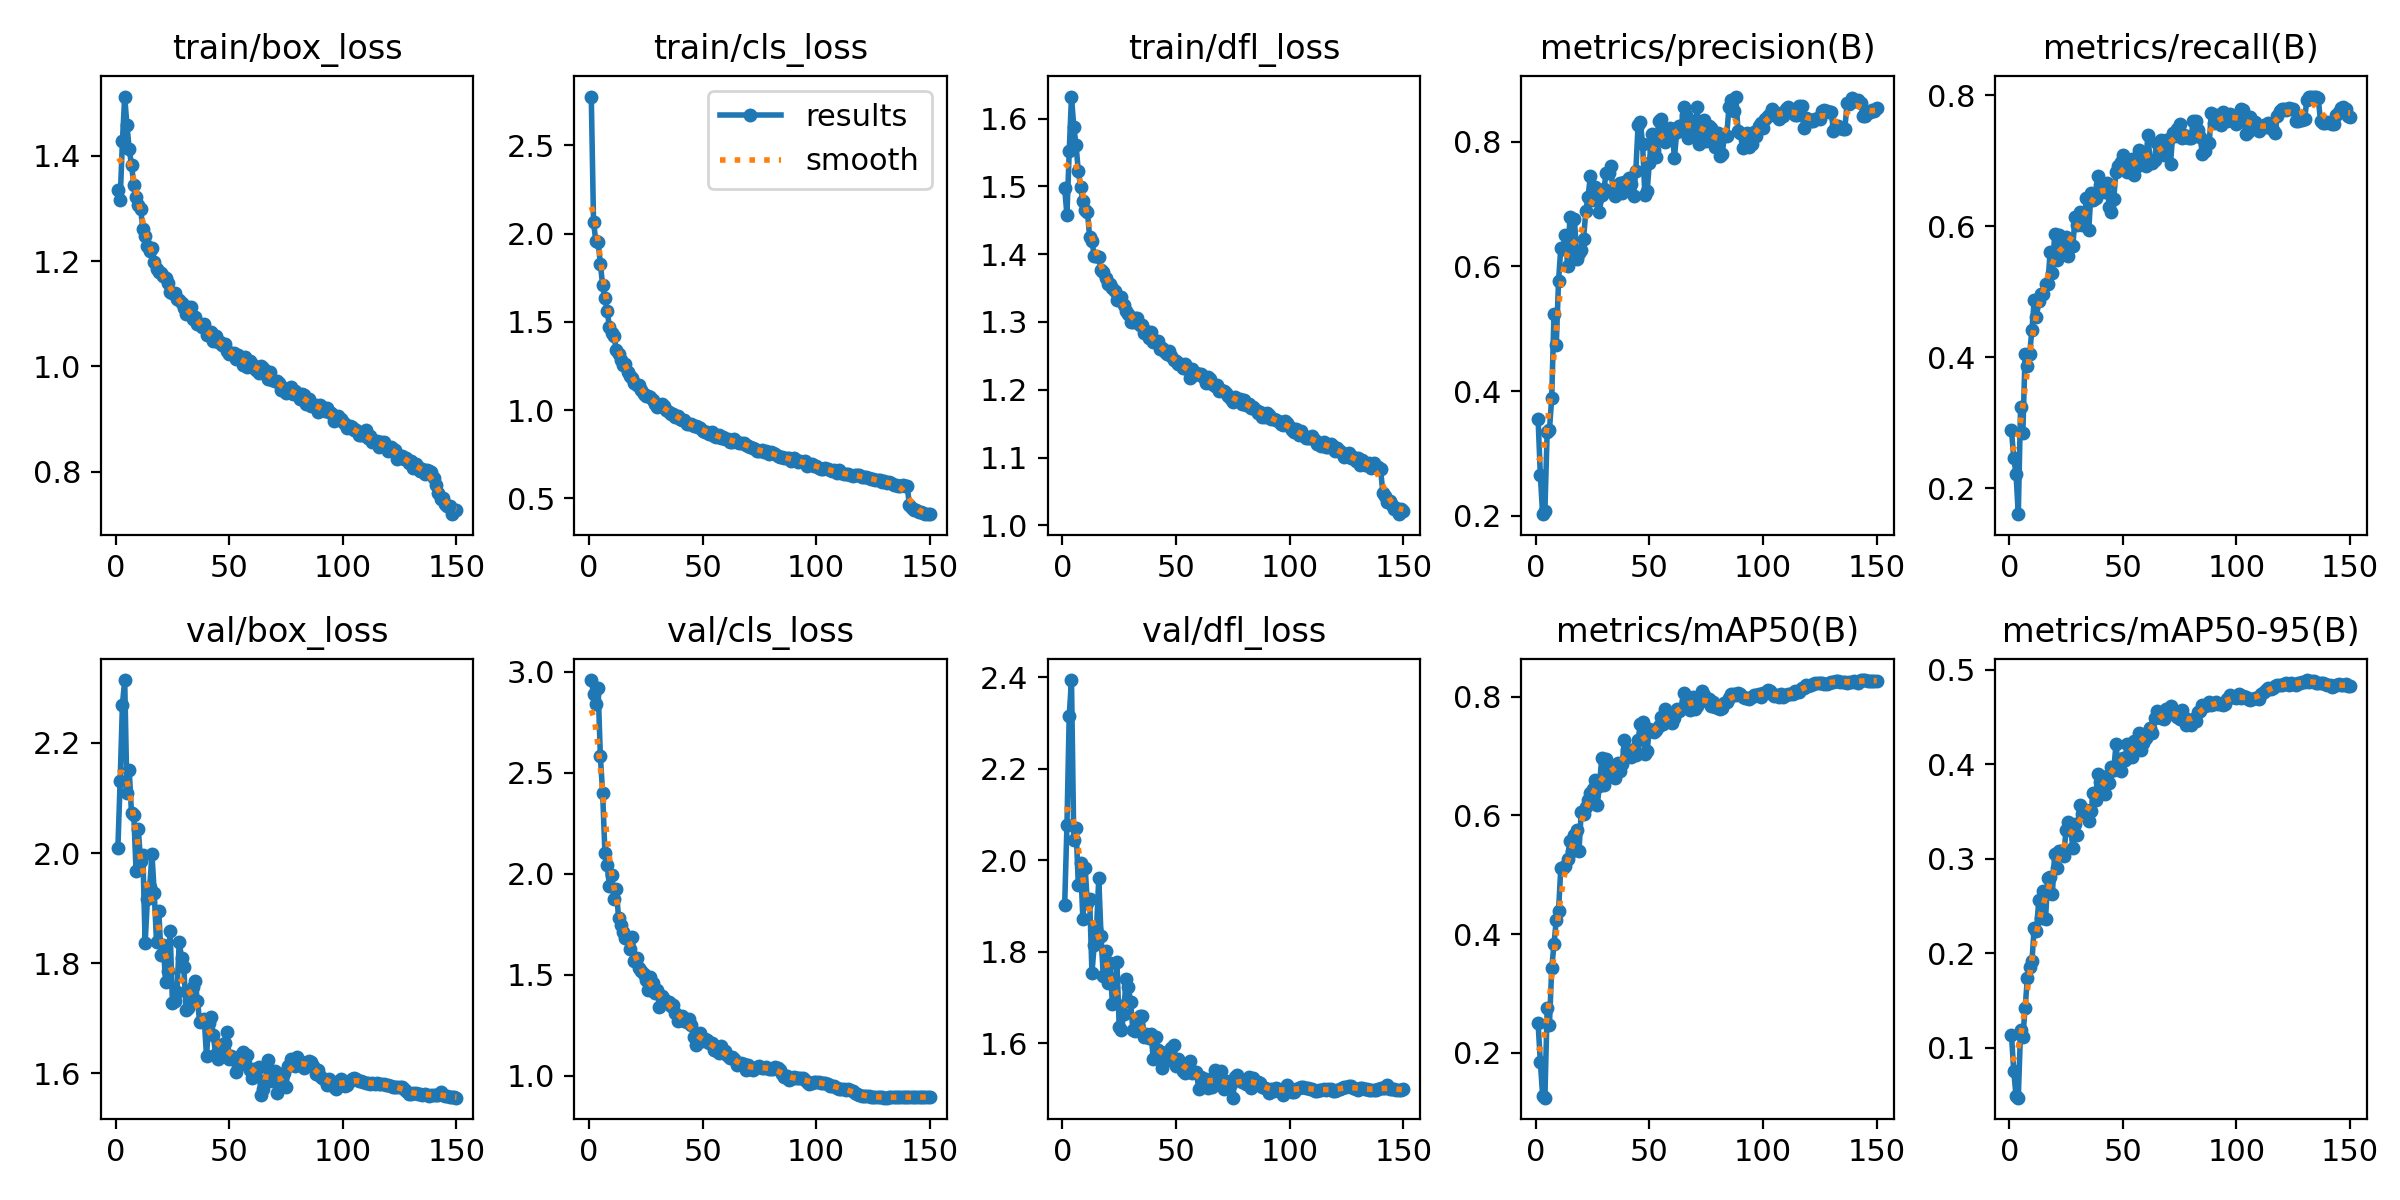

Source data for this figure (header and first rows):
epoch, time, train/box_loss, train/cls_loss, train/dfl_loss, metrics/precision(B), metrics/recall(B), metrics/mAP50(B), metrics/mAP50-95(B), val/box_loss, val/cls_loss, val/dfl_loss, lr/pg0, lr/pg1, lr/pg2
1, 93.97, 1.336, 2.776, 1.497, 0.3558, 0.2883, 0.2498, 0.1131, 2.009, 2.959, 1.903, 0.00333, 0.00333, 0.00333
2, 181.9, 1.317, 2.064, 1.458, 0.2652, 0.2467, 0.1844, 0.07556, 2.132, 2.888, 2.077, 0.006619, 0.006619, 0.006619
3, 268, 1.428, 1.958, 1.552, 0.2024, 0.2219, 0.1278, 0.04907, 2.27, 2.839, 2.316, 0.009864, 0.009864, 0.009864
4, 353.8, 1.513, 1.953, 1.632, 0.208, 0.1605, 0.1242, 0.04708, 2.314, 2.921, 2.394, 0.009802, 0.009802, 0.009802
5, 438.7, 1.458, 1.83, 1.588, 0.334, 0.3241, 0.2745, 0.1182, 2.109, 2.581, 2.045, 0.009736, 0.009736, 0.009736
6, 523.8, 1.413, 1.706, 1.561, 0.3373, 0.2843, 0.2469, 0.1109, 2.15, 2.401, 2.072, 0.00967, 0.00967, 0.00967
7, 608.6, 1.383, 1.637, 1.522, 0.3889, 0.4048, 0.342, 0.1421, 2.072, 2.104, 1.946, 0.009604, 0.009604, 0.009604
8, 685.6, 1.346, 1.558, 1.5, 0.523, 0.3873, 0.3836, 0.1734, 2.07, 2.042, 1.994, 0.009538, 0.009538, 0.009538
9, 755.8, 1.323, 1.472, 1.478, 0.4732, 0.4056, 0.4236, 0.1854, 1.968, 1.938, 1.871, 0.009472, 0.009472, 0.009472
10, 826.4, 1.307, 1.437, 1.465, 0.5763, 0.4417, 0.4388, 0.1915, 2.043, 1.992, 1.984, 0.009406, 0.009406, 0.009406
11, 898.1, 1.299, 1.418, 1.463, 0.6297, 0.4867, 0.5111, 0.2268, 1.985, 1.876, 1.906, 0.00934, 0.00934, 0.00934
12, 974.7, 1.262, 1.341, 1.425, 0.6287, 0.4613, 0.5119, 0.2233, 1.996, 1.925, 1.916, 0.009274, 0.009274, 0.009274
13, 1051, 1.248, 1.319, 1.42, 0.651, 0.4859, 0.5147, 0.2561, 1.836, 1.782, 1.754, 0.009208, 0.009208, 0.009208
14, 1128, 1.228, 1.286, 1.397, 0.6011, 0.496, 0.5268, 0.2376, 1.917, 1.748, 1.815, 0.009142, 0.009142, 0.009142
15, 1211, 1.22, 1.253, 1.398, 0.6786, 0.4972, 0.557, 0.266, 1.938, 1.712, 1.85, 0.009076, 0.009076, 0.009076
16, 1299, 1.225, 1.259, 1.396, 0.615, 0.5112, 0.54, 0.2366, 1.998, 1.682, 1.961, 0.00901, 0.00901, 0.00901
17, 1385, 1.199, 1.216, 1.377, 0.6768, 0.5113, 0.5672, 0.2799, 1.928, 1.685, 1.835, 0.008944, 0.008944, 0.008944
18, 1471, 1.186, 1.191, 1.374, 0.6113, 0.5601, 0.576, 0.2811, 1.839, 1.625, 1.746, 0.008878, 0.008878, 0.008878
19, 1557, 1.18, 1.184, 1.364, 0.621, 0.5279, 0.5401, 0.263, 1.894, 1.688, 1.801, 0.008812, 0.008812, 0.008812
20, 1644, 1.177, 1.156, 1.357, 0.6271, 0.5878, 0.6063, 0.3054, 1.815, 1.568, 1.732, 0.008746, 0.008746, 0.008746
21, 1730, 1.172, 1.141, 1.356, 0.644, 0.5484, 0.6024, 0.2905, 1.832, 1.584, 1.776, 0.00868, 0.00868, 0.00868
22, 1816, 1.167, 1.142, 1.35, 0.6883, 0.5868, 0.6136, 0.308, 1.766, 1.535, 1.685, 0.008614, 0.008614, 0.008614
23, 1903, 1.158, 1.114, 1.346, 0.712, 0.5555, 0.6256, 0.3082, 1.786, 1.518, 1.691, 0.008548, 0.008548, 0.008548
24, 1991, 1.141, 1.092, 1.332, 0.7444, 0.5624, 0.6381, 0.303, 1.859, 1.502, 1.777, 0.008482, 0.008482, 0.008482
25, 2078, 1.14, 1.082, 1.332, 0.7063, 0.5829, 0.645, 0.3305, 1.728, 1.475, 1.635, 0.008416, 0.008416, 0.008416
26, 2165, 1.14, 1.081, 1.337, 0.7276, 0.555, 0.6597, 0.3388, 1.731, 1.425, 1.63, 0.00835, 0.00835, 0.00835
27, 2251, 1.128, 1.073, 1.325, 0.7086, 0.57, 0.6166, 0.3329, 1.747, 1.486, 1.665, 0.008284, 0.008284, 0.008284
28, 2339, 1.127, 1.055, 1.317, 0.6872, 0.5698, 0.6495, 0.3117, 1.839, 1.46, 1.741, 0.008218, 0.008218, 0.008218
29, 2426, 1.12, 1.037, 1.312, 0.7139, 0.6142, 0.6959, 0.3366, 1.81, 1.408, 1.723, 0.008152, 0.008152, 0.008152
30, 2513, 1.111, 1.019, 1.301, 0.7249, 0.6015, 0.6511, 0.3246, 1.793, 1.426, 1.69, 0.008086, 0.008086, 0.008086
31, 2599, 1.1, 1.03, 1.299, 0.7503, 0.6217, 0.6943, 0.3567, 1.715, 1.341, 1.63, 0.00802, 0.00802, 0.00802
32, 2685, 1.112, 1.034, 1.306, 0.7499, 0.6012, 0.6701, 0.3469, 1.719, 1.392, 1.628, 0.007954, 0.007954, 0.007954
33, 2778, 1.112, 1.022, 1.306, 0.7603, 0.6115, 0.6673, 0.3466, 1.734, 1.38, 1.635, 0.007888, 0.007888, 0.007888
34, 2869, 1.091, 0.9978, 1.296, 0.72, 0.6422, 0.6825, 0.3516, 1.757, 1.363, 1.66, 0.007822, 0.007822, 0.007822
35, 2956, 1.094, 0.9901, 1.295, 0.7135, 0.594, 0.6625, 0.3403, 1.767, 1.364, 1.659, 0.007756, 0.007756, 0.007756
36, 3042, 1.081, 0.9786, 1.284, 0.7265, 0.6513, 0.6889, 0.35, 1.732, 1.343, 1.615, 0.00769, 0.00769, 0.00769
37, 3129, 1.08, 0.975, 1.287, 0.7335, 0.6398, 0.6746, 0.3694, 1.694, 1.351, 1.62, 0.007624, 0.007624, 0.007624
38, 3217, 1.075, 0.9625, 1.277, 0.7171, 0.6431, 0.6859, 0.3625, 1.696, 1.308, 1.611, 0.007558, 0.007558, 0.007558
39, 3303, 1.081, 0.9671, 1.285, 0.7349, 0.6771, 0.7268, 0.39, 1.699, 1.269, 1.621, 0.007492, 0.007492, 0.007492
40, 3390, 1.059, 0.9477, 1.271, 0.7218, 0.6629, 0.7095, 0.3817, 1.631, 1.291, 1.565, 0.007426, 0.007426, 0.007426
41, 3471, 1.063, 0.9458, 1.271, 0.742, 0.6654, 0.7064, 0.3745, 1.692, 1.298, 1.614, 0.00736, 0.00736, 0.00736
42, 3544, 1.065, 0.9419, 1.272, 0.7318, 0.6519, 0.6984, 0.3686, 1.702, 1.27, 1.586, 0.007294, 0.007294, 0.007294
43, 3617, 1.048, 0.9224, 1.26, 0.7136, 0.6664, 0.7116, 0.3879, 1.669, 1.265, 1.582, 0.007228, 0.007228, 0.007228
44, 3689, 1.059, 0.9194, 1.261, 0.7525, 0.6294, 0.7016, 0.3804, 1.634, 1.28, 1.546, 0.007162, 0.007162, 0.007162
45, 3762, 1.046, 0.9214, 1.256, 0.8262, 0.6215, 0.727, 0.3968, 1.627, 1.253, 1.562, 0.007096, 0.007096, 0.007096
46, 3835, 1.046, 0.9119, 1.253, 0.8323, 0.6422, 0.7533, 0.3936, 1.651, 1.19, 1.582, 0.00703, 0.00703, 0.00703
47, 3907, 1.041, 0.9111, 1.257, 0.7959, 0.6832, 0.757, 0.421, 1.642, 1.154, 1.573, 0.006964, 0.006964, 0.006964
48, 3980, 1.042, 0.9018, 1.25, 0.7142, 0.6919, 0.703, 0.395, 1.655, 1.177, 1.59, 0.006898, 0.006898, 0.006898
49, 4053, 1.029, 0.8961, 1.243, 0.721, 0.698, 0.7092, 0.3926, 1.675, 1.211, 1.596, 0.006832, 0.006832, 0.006832
50, 4125, 1.024, 0.8823, 1.243, 0.7664, 0.7093, 0.7461, 0.4067, 1.626, 1.172, 1.55, 0.006766, 0.006766, 0.006766
51, 4198, 1.025, 0.8755, 1.238, 0.8129, 0.6883, 0.7421, 0.4042, 1.632, 1.181, 1.565, 0.0067, 0.0067, 0.0067
52, 4271, 1.025, 0.8749, 1.238, 0.7862, 0.6824, 0.7398, 0.4212, 1.626, 1.176, 1.55, 0.006634, 0.006634, 0.006634
53, 4343, 1.014, 0.8655, 1.232, 0.7758, 0.6855, 0.7437, 0.4124, 1.603, 1.163, 1.539, 0.006568, 0.006568, 0.006568
54, 4416, 1.022, 0.8761, 1.238, 0.833, 0.7021, 0.7514, 0.4079, 1.613, 1.159, 1.536, 0.006502, 0.006502, 0.006502
55, 4488, 1.011, 0.8542, 1.231, 0.8364, 0.6778, 0.7654, 0.424, 1.634, 1.127, 1.545, 0.006436, 0.006436, 0.006436
56, 4560, 1.002, 0.8463, 1.218, 0.8209, 0.69, 0.7533, 0.4182, 1.638, 1.134, 1.562, 0.00637, 0.00637, 0.00637
57, 4633, 1.018, 0.8588, 1.231, 0.7992, 0.7167, 0.7784, 0.4331, 1.618, 1.111, 1.536, 0.006304, 0.006304, 0.006304
58, 4705, 0.9995, 0.8422, 1.221, 0.8046, 0.7116, 0.7643, 0.4149, 1.633, 1.145, 1.538, 0.006238, 0.006238, 0.006238
59, 4778, 1.011, 0.8462, 1.225, 0.822, 0.7055, 0.7658, 0.4229, 1.606, 1.114, 1.537, 0.006172, 0.006172, 0.006172
60, 4850, 1.004, 0.8377, 1.223, 0.82, 0.6913, 0.7551, 0.4277, 1.592, 1.121, 1.5, 0.006106, 0.006106, 0.006106
... 90 more rows
